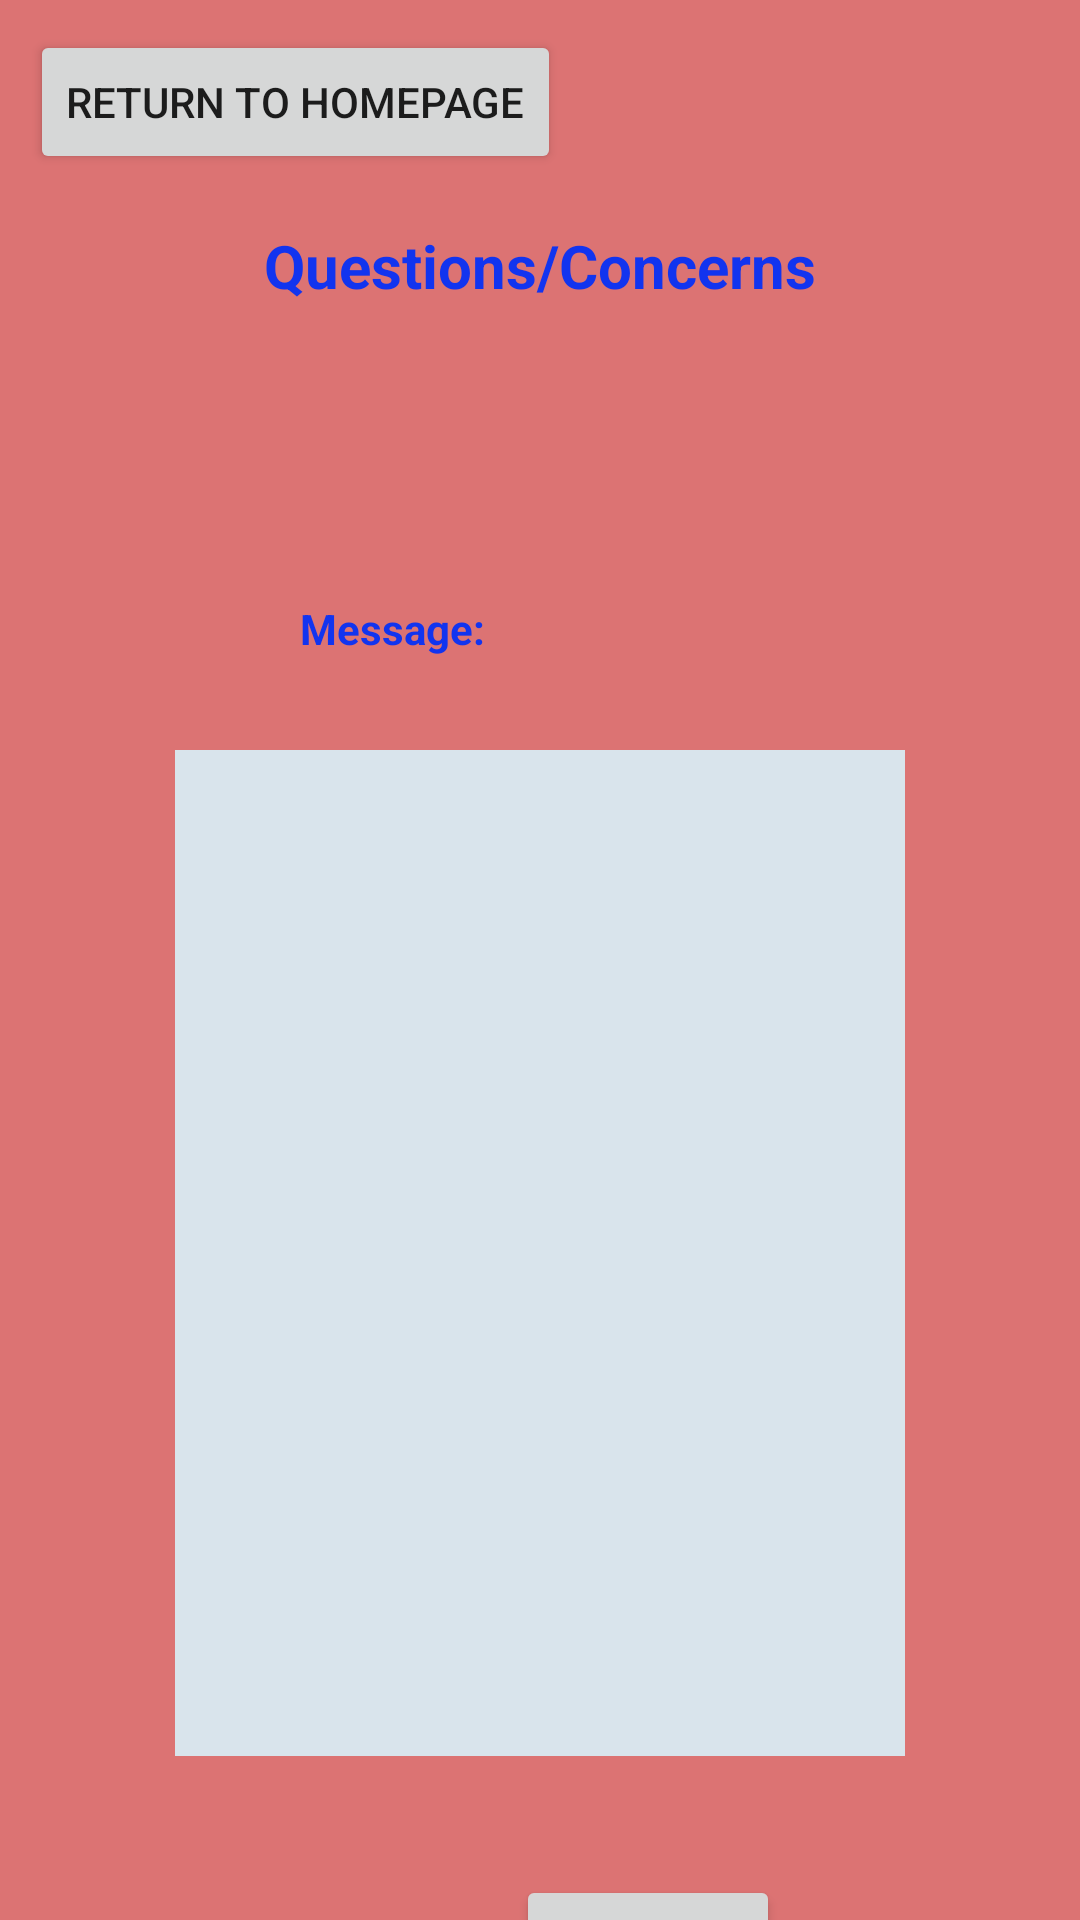

This screen was rendered from an Android layout file. Write that file and the resources it references.
<!-- AndroidManifest.xml: application theme Theme.VeteransSocialSupportApp -->
<!-- res/layout/activity_message_page.xml -->
<?xml version="1.0" encoding="utf-8"?>
<androidx.constraintlayout.widget.ConstraintLayout xmlns:android="http://schemas.android.com/apk/res/android"
    xmlns:app="http://schemas.android.com/apk/res-auto"
    xmlns:tools="http://schemas.android.com/tools"
    android:layout_width="match_parent"
    android:layout_height="match_parent"
    android:background="#DC7373"
    tools:context=".MessagePage">

    <TextView
        android:id="@+id/textView16"
        android:layout_width="wrap_content"
        android:layout_height="wrap_content"
        android:layout_marginTop="75dp"
        android:text="Questions/Concerns"
        android:textColor="#1234EF"
        android:textSize="20sp"
        android:textStyle="bold"
        app:layout_constraintEnd_toEndOf="parent"
        app:layout_constraintHorizontal_bias="0.5"
        app:layout_constraintStart_toStartOf="parent"
        app:layout_constraintTop_toTopOf="parent" />

    <EditText
        android:id="@+id/message"
        android:layout_width="wrap_content"
        android:layout_height="wrap_content"
        android:layout_marginStart="50dp"
        android:layout_marginTop="250dp"
        android:layout_marginEnd="50dp"
        android:background="#D9E4EC"
        android:ems="10"
        android:gravity="start|top"
        android:inputType="textMultiLine"
        android:lineSpacingExtra="8sp"
        android:lines="14"
        android:singleLine="false"
        android:textSize="14sp"
        app:layout_constraintEnd_toEndOf="parent"
        app:layout_constraintStart_toStartOf="parent"
        app:layout_constraintTop_toTopOf="parent" />

    <TextView
        android:id="@+id/textView17"
        android:layout_width="wrap_content"
        android:layout_height="wrap_content"
        android:layout_marginStart="100dp"
        android:layout_marginTop="200dp"
        android:text="Message:"
        android:textColor="#1234EF"
        android:textStyle="bold"
        app:layout_constraintStart_toStartOf="parent"
        app:layout_constraintTop_toTopOf="parent" />

    <Button
        android:id="@+id/sendMessage"
        android:layout_width="wrap_content"
        android:layout_height="wrap_content"
        android:layout_marginTop="625dp"
        android:layout_marginEnd="100dp"
        android:text="Send"
        app:layout_constraintEnd_toEndOf="parent"
        app:layout_constraintTop_toTopOf="parent" />

    <Button
        android:id="@+id/homeFromMessage"
        android:layout_width="wrap_content"
        android:layout_height="wrap_content"
        android:layout_marginStart="10dp"
        android:layout_marginTop="10dp"
        android:onClick="openHomepageFromMessagePage"
        android:text="Return to Homepage"
        app:layout_constraintStart_toStartOf="parent"
        app:layout_constraintTop_toTopOf="parent" />
</androidx.constraintlayout.widget.ConstraintLayout>
<!-- resources referenced by this layout -->
<resources>
  <style name="Theme.VeteransSocialSupportApp" parent="Theme.AppCompat.Light.NoActionBar">
          
          <item name="colorPrimary">@color/purple_500</item>
          <item name="colorPrimaryVariant">@color/purple_700</item>
          <item name="colorOnPrimary">@color/white</item>
          
          <item name="colorSecondary">@color/teal_200</item>
          <item name="colorSecondaryVariant">@color/teal_700</item>
          <item name="colorOnSecondary">@color/black</item>
          
          <item name="android:statusBarColor">?attr/colorPrimaryVariant</item>
          
      </style>
  <!-- not gathered from this repository: default colours our renderer supplied (Android Studio template values) -->
  <color name="purple_500">#FF6200EE</color>
  <color name="purple_700">#FF3700B3</color>
  <color name="teal_200">#FF03DAC5</color>
  <color name="teal_700">#FF018786</color>
  <color name="black">#FF000000</color>
  <color name="white">#FFFFFFFF</color>
</resources>
